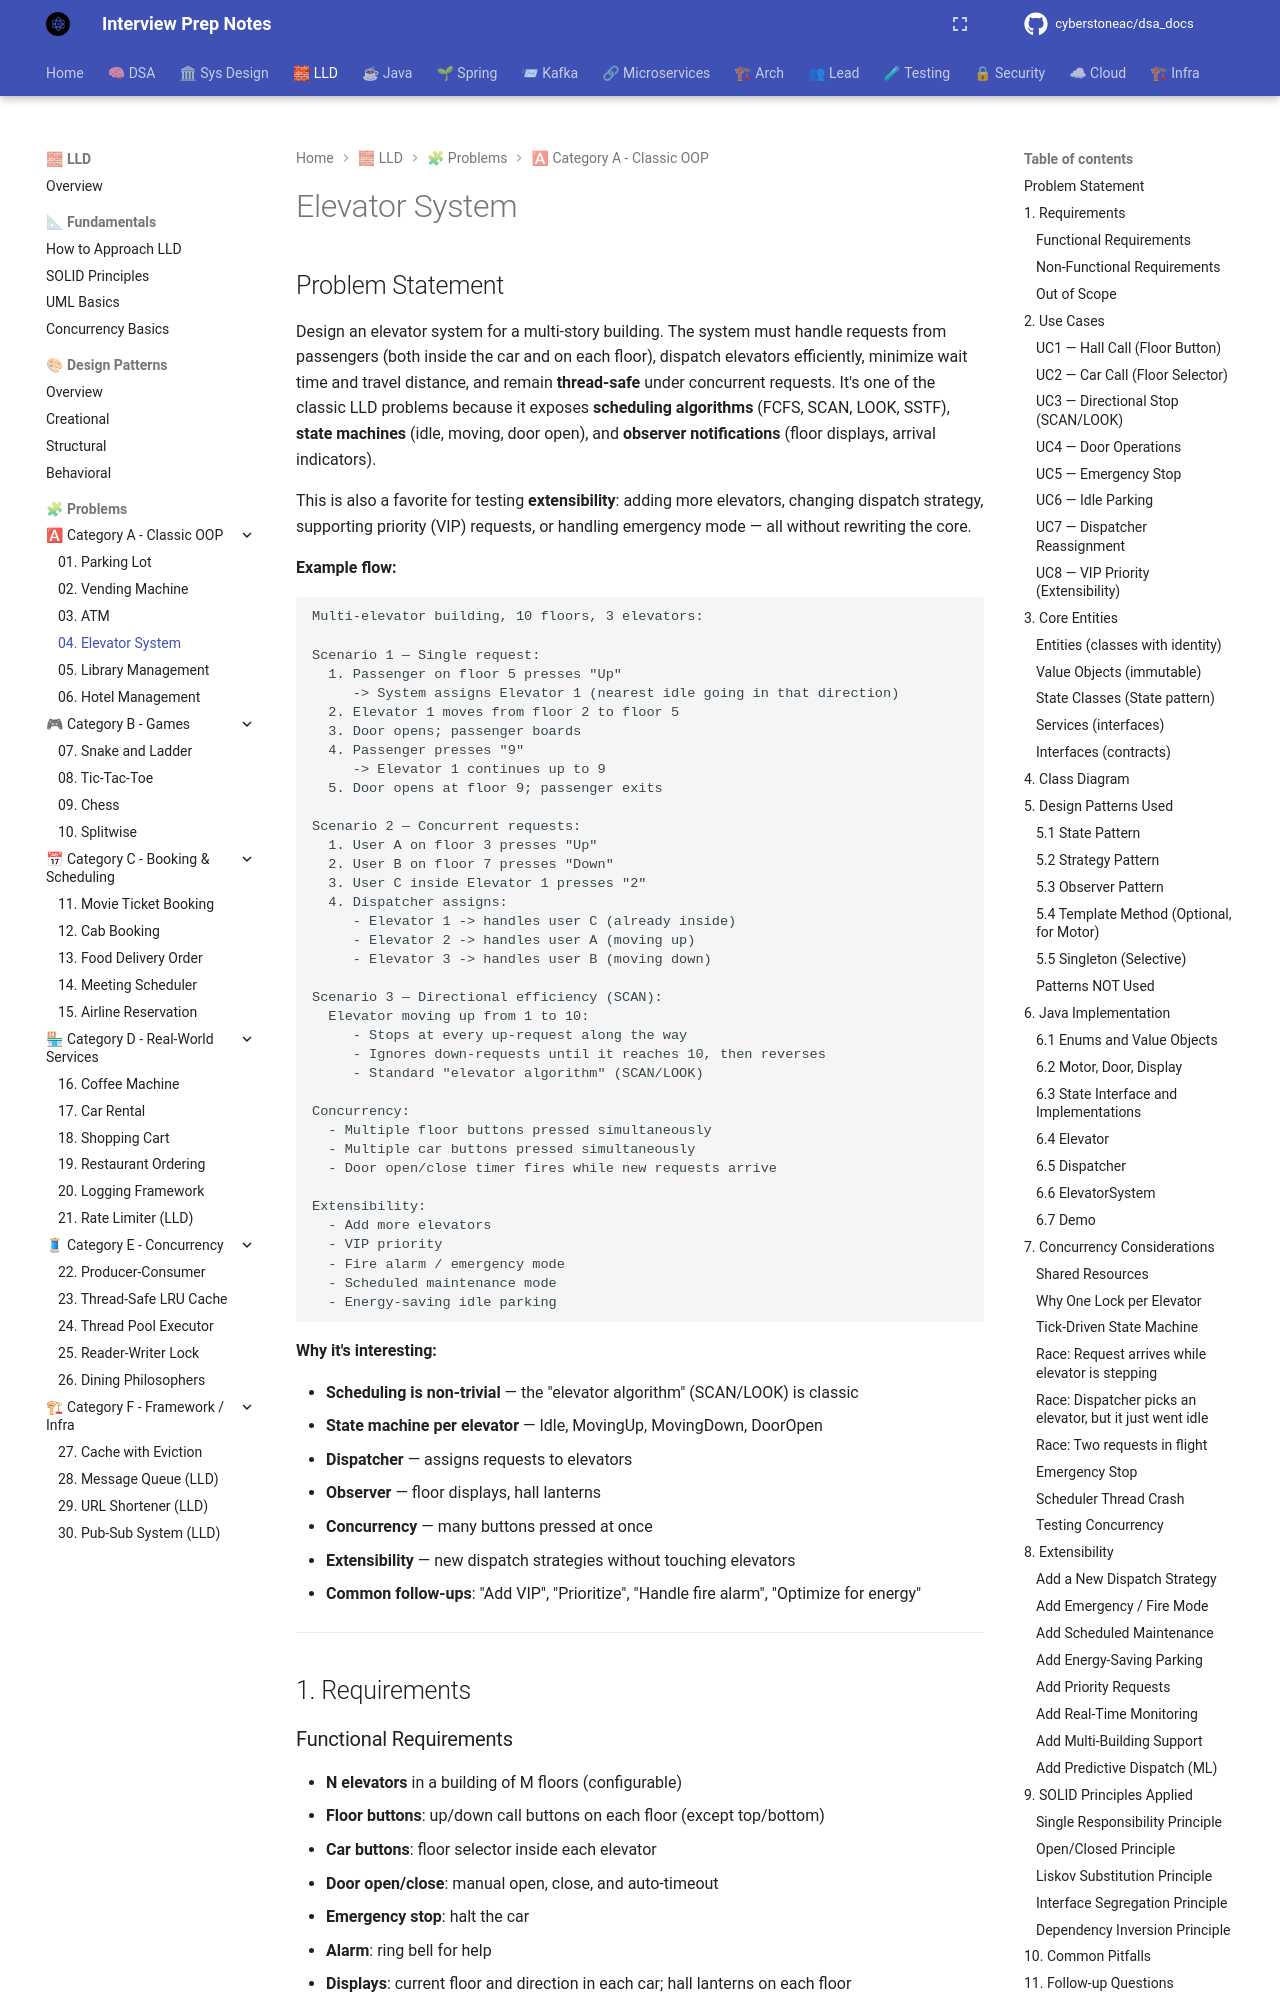

repository: cyberstoneac/dsa_docs · page: lld/problems/04-elevator-system/index.html · generator: mkdocs

# Elevator System

## Problem Statement

Design an elevator system for a multi-story building. The system must handle requests from passengers (both inside the car and on each floor), dispatch elevators efficiently, minimize wait time and travel distance, and remain **thread-safe** under concurrent requests. It's one of the classic LLD problems because it exposes **scheduling algorithms** (FCFS, SCAN, LOOK, SSTF), **state machines** (idle, moving, door open), and **observer notifications** (floor displays, arrival indicators).

This is also a favorite for testing **extensibility**: adding more elevators, changing dispatch strategy, supporting priority (VIP) requests, or handling emergency mode — all without rewriting the core.

**Example flow:**

```
Multi-elevator building, 10 floors, 3 elevators:

Scenario 1 — Single request:
  1. Passenger on floor 5 presses "Up"
     -> System assigns Elevator 1 (nearest idle going in that direction)
  2. Elevator 1 moves from floor 2 to floor 5
  3. Door opens; passenger boards
  4. Passenger presses "9"
     -> Elevator 1 continues up to 9
  5. Door opens at floor 9; passenger exits

Scenario 2 — Concurrent requests:
  1. User A on floor 3 presses "Up"
  2. User B on floor 7 presses "Down"
  3. User C inside Elevator 1 presses "2"
  4. Dispatcher assigns:
     - Elevator 1 -> handles user C (already inside)
     - Elevator 2 -> handles user A (moving up)
     - Elevator 3 -> handles user B (moving down)

Scenario 3 — Directional efficiency (SCAN):
  Elevator moving up from 1 to 10:
     - Stops at every up-request along the way
     - Ignores down-requests until it reaches 10, then reverses
     - Standard "elevator algorithm" (SCAN/LOOK)

Concurrency:
  - Multiple floor buttons pressed simultaneously
  - Multiple car buttons pressed simultaneously
  - Door open/close timer fires while new requests arrive

Extensibility:
  - Add more elevators
  - VIP priority
  - Fire alarm / emergency mode
  - Scheduled maintenance mode
  - Energy-saving idle parking
```

**Why it's interesting:**

- **Scheduling is non-trivial** — the "elevator algorithm" (SCAN/LOOK) is classic
- **State machine per elevator** — Idle, MovingUp, MovingDown, DoorOpen
- **Dispatcher** — assigns requests to elevators
- **Observer** — floor displays, hall lanterns
- **Concurrency** — many buttons pressed at once
- **Extensibility** — new dispatch strategies without touching elevators
- **Common follow-ups**: "Add VIP", "Prioritize", "Handle fire alarm", "Optimize for energy"

---

## 1. Requirements
